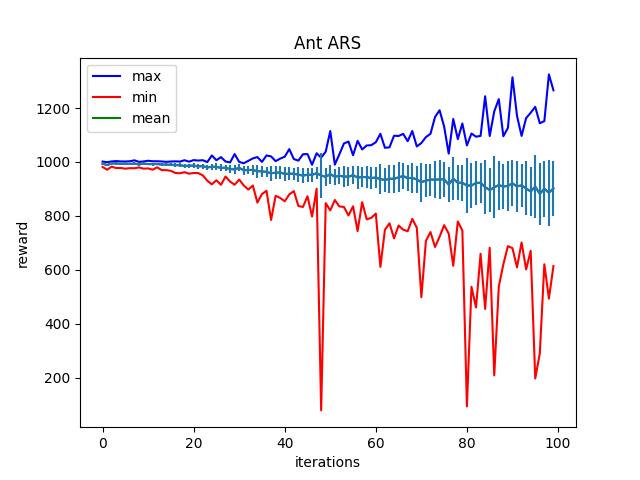

The data file committed next to this chart (first rows):
Iter:0, max:1001.4678344726562, mean:993.4632568359375, min:981.5322875976562, std:4.4018940925598145
Iter:1, max:999.1676635742188, mean:988.557861328125, min:971.301025390625, std:4.607474327087402
Iter:2, max:1002.0787353515625, mean:994.4998779296875, min:982.7000122070312, std:3.8793227672576904
Iter:3, max:1003.2240600585938, mean:994.5369873046875, min:977.3540649414062, std:4.406219005584717
Iter:4, max:1001.9821166992188, mean:992.785400390625, min:977.7158203125, std:5.12168025970459
Iter:5, max:1001.8120727539062, mean:992.990966796875, min:975.1705322265625, std:5.253232479095459
Iter:6, max:1002.5280151367188, mean:992.6273803710938, min:976.9844360351562, std:4.342937469482422
Iter:7, max:1006.0877685546875, mean:993.787841796875, min:976.6390991210938, std:4.881608009338379
Iter:8, max:1000.2936401367188, mean:991.0360107421875, min:979.7868041992188, std:4.649377346038818
Iter:9, max:1001.9454345703125, mean:993.7523193359375, min:975.1714477539062, std:5.196799278259277
Iter:10, max:1004.4711303710938, mean:992.13623046875, min:976.03564453125, std:4.95982027053833
Iter:11, max:1002.6351928710938, mean:992.2842407226562, min:971.3357543945312, std:5.4750871658325195
Iter:12, max:1002.614013671875, mean:992.353271484375, min:980.1015625, std:4.9162397384643555
Iter:13, max:1001.8674926757812, mean:990.3223266601562, min:969.69580078125, std:5.917741775512695
Iter:14, max:1000.4966430664062, mean:990.1749267578125, min:969.6455078125, std:5.795798301696777
Iter:15, max:1001.6050415039062, mean:989.6146240234375, min:967.0042114257812, std:6.0421671867370605
Iter:16, max:1002.2324829101562, mean:988.4345703125, min:959.1747436523438, std:7.107913494110107
Iter:17, max:1001.4718627929688, mean:988.1384887695312, min:958.0576782226562, std:7.770928859710693
Iter:18, max:1006.3931274414062, mean:984.7830810546875, min:962.0609741210938, std:7.851088047027588
Iter:19, max:1001.0831298828125, mean:986.2757568359375, min:956.6724243164062, std:7.860175132751465
Iter:20, max:1006.9570922851562, mean:986.2775268554688, min:959.0125732421875, std:8.236581802368164
Iter:21, max:1005.2376708984375, mean:983.5845336914062, min:958.8373413085938, std:8.370972633361816
Iter:22, max:1006.5357055664062, mean:984.6633911132812, min:950.40771484375, std:9.212008476257324
Iter:23, max:999.6146240234375, mean:979.52490234375, min:930.5223388671875, std:10.094032287597656
Iter:24, max:1024.1619873046875, mean:982.423583984375, min:916.9581909179688, std:11.86695671081543
Iter:25, max:1006.5157470703125, mean:981.634765625, min:932.1946411132812, std:12.866289138793945
Iter:26, max:1017.976318359375, mean:978.2130126953125, min:915.104736328125, std:12.913351058959961
Iter:27, max:1001.6586303710938, mean:978.258056640625, min:945.8735961914062, std:11.599466323852539
Iter:28, max:998.2631225585938, mean:973.78955078125, min:927.17431640625, std:13.226478576660156
Iter:29, max:1029.184326171875, mean:972.6065673828125, min:915.3360595703125, std:16.07656478881836
Iter:30, max:1000.1824951171875, mean:978.00830078125, min:934.748046875, std:13.044132232666016
Iter:31, max:995.1229248046875, mean:968.914794921875, min:912.8992309570312, std:15.914778709411621
Iter:32, max:1004.19384765625, mean:970.455810546875, min:897.6159057617188, std:14.946195602416992
Iter:33, max:1013.202392578125, mean:970.1686401367188, min:912.6648559570312, std:16.888286590576172
Iter:34, max:1018.1422119140625, mean:966.0792846679688, min:849.1528930664062, std:24.46153450012207
Iter:35, max:1000.2705078125, mean:965.03857421875, min:880.9577026367188, std:19.064903259277344
Iter:36, max:1024.1614990234375, mean:962.9507446289062, min:892.9674072265625, std:19.799375534057617
Iter:37, max:1020.6555786132812, mean:958.42578125, min:784.8762817382812, std:28.246768951416016
Iter:38, max:1003.0314331054688, mean:959.9349365234375, min:874.5942993164062, std:23.41943359375
Iter:39, max:1012.3115844726562, mean:960.95947265625, min:866.5067749023438, std:25.11772346496582
Iter:40, max:1019.5321044921875, mean:955.5230102539062, min:854.1162719726562, std:26.50225067138672
Iter:41, max:1047.6611328125, mean:956.3021240234375, min:879.6488037109375, std:24.503765106201172
Iter:42, max:1010.7410888671875, mean:956.40576171875, min:891.7250366210938, std:22.099821090698242
Iter:43, max:1004.9979858398438, mean:952.8621826171875, min:836.642333984375, std:28.031726837158203
Iter:44, max:1028.6173095703125, mean:949.528076171875, min:833.0597534179688, std:27.831735610961914
Iter:45, max:1029.297119140625, mean:952.4845581054688, min:872.73876953125, std:26.733938217163086
Iter:46, max:989.5894775390625, mean:952.4317626953125, min:797.4390869140625, std:26.718753814697266
Iter:47, max:1032.1898193359375, mean:958.2652587890625, min:900.3909912109375, std:21.595640182495117
Iter:48, max:1015.9554443359375, mean:949.6702880859375, min:78.49384307861328, std:82.33477020263672
Iter:49, max:1038.2425537109375, mean:944.7926025390625, min:847.4000854492188, std:32.875587463378906
Iter:50, max:1114.784912109375, mean:954.9537353515625, min:820.241943359375, std:35.129249572753906
Iter:51, max:990.0557861328125, mean:945.102783203125, min:858.8736572265625, std:29.61374855041504
Iter:52, max:1028.48095703125, mean:948.7479858398438, min:834.8943481445312, std:31.015016555786133
Iter:53, max:1068.620361328125, mean:945.8701782226562, min:833.1653442382812, std:38.415225982666016
Iter:54, max:1075.704345703125, mean:945.576171875, min:801.5242309570312, std:34.82512283325195
Iter:55, max:1024.938232421875, mean:950.778076171875, min:835.5856323242188, std:33.092952728271484
Iter:56, max:1078.425537109375, mean:942.4449462890625, min:743.4373779296875, std:41.668922424316406
Iter:57, max:1046.39208984375, mean:944.3113403320312, min:850.7025146484375, std:36.58356857299805
Iter:58, max:1061.12841796875, mean:943.64794921875, min:787.2235717773438, std:41.283931732177734
Iter:59, max:1062.33251953125, mean:940.2042846679688, min:792.5374145507812, std:40.118377685546875
Iter:60, max:1073.1226806640625, mean:942.1689453125, min:808.7677612304688, std:38.713775634765625
... 39 more rows
